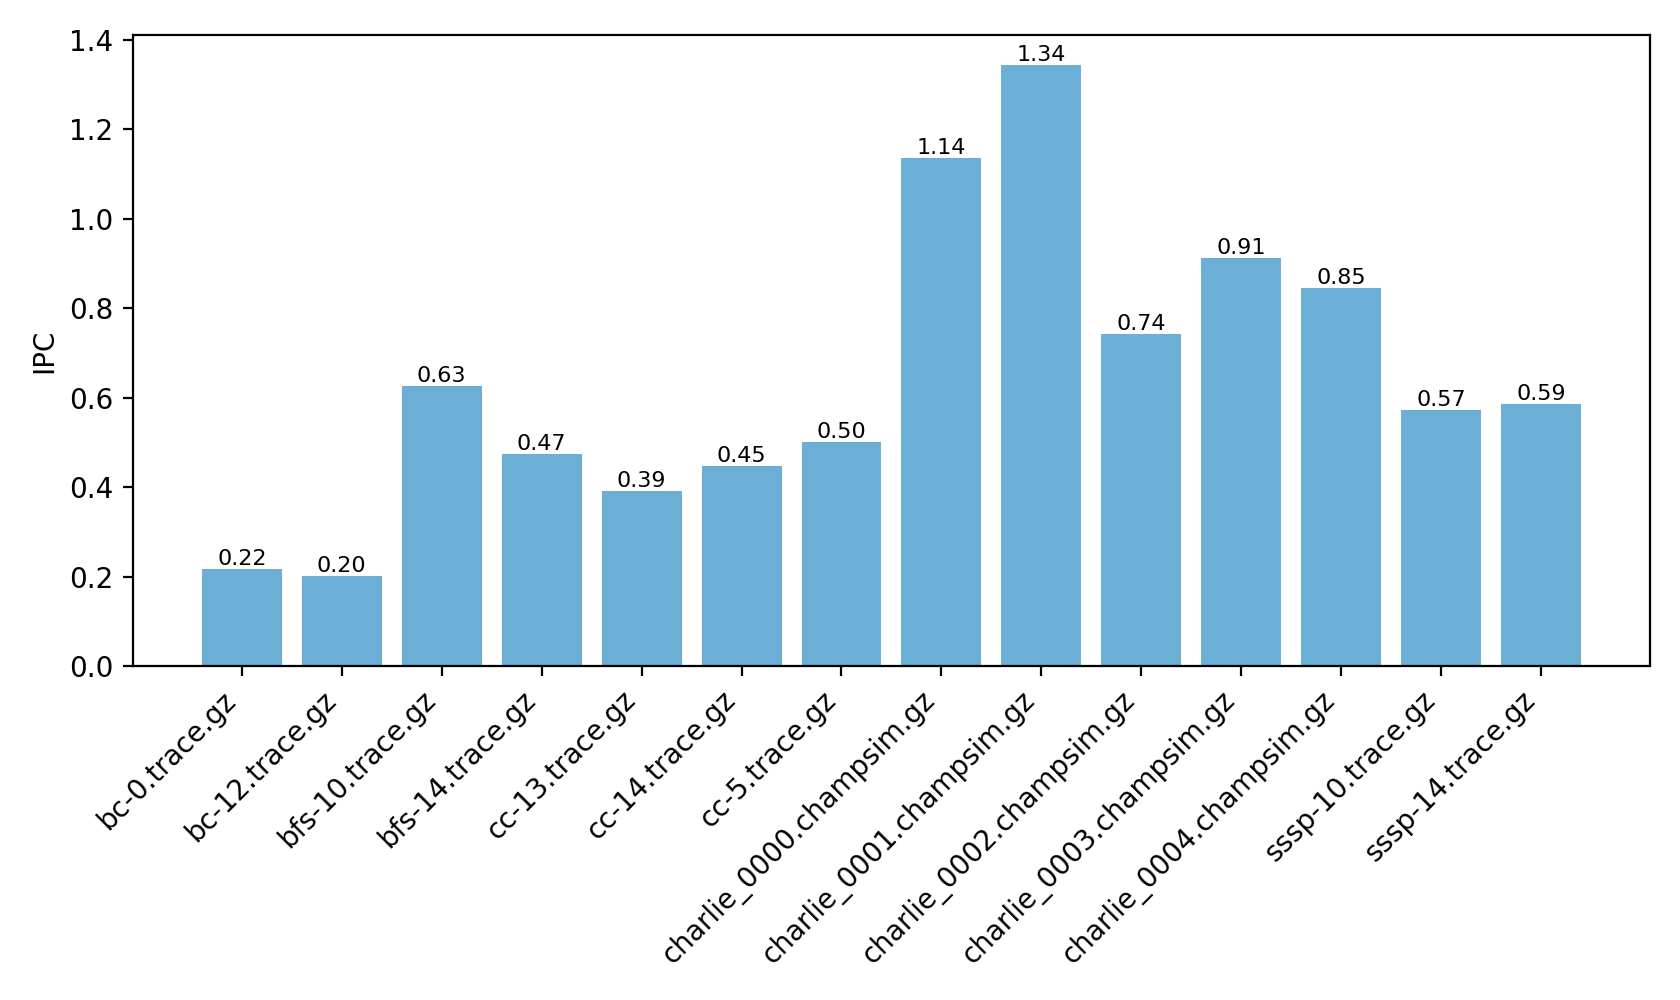

The data file committed next to this chart (first rows):
trace, ipc
bc-0.trace.gz, 0.2185
bc-12.trace.gz, 0.2011
bfs-10.trace.gz, 0.6258
bfs-14.trace.gz, 0.474
cc-13.trace.gz, 0.3915
cc-14.trace.gz, 0.4467
cc-5.trace.gz, 0.5024
charlie_0000.champsim.gz, 1.135
charlie_0001.champsim.gz, 1.344
charlie_0002.champsim.gz, 0.7434
charlie_0003.champsim.gz, 0.9125
charlie_0004.champsim.gz, 0.8456
sssp-10.trace.gz, 0.5735
sssp-14.trace.gz, 0.5869
